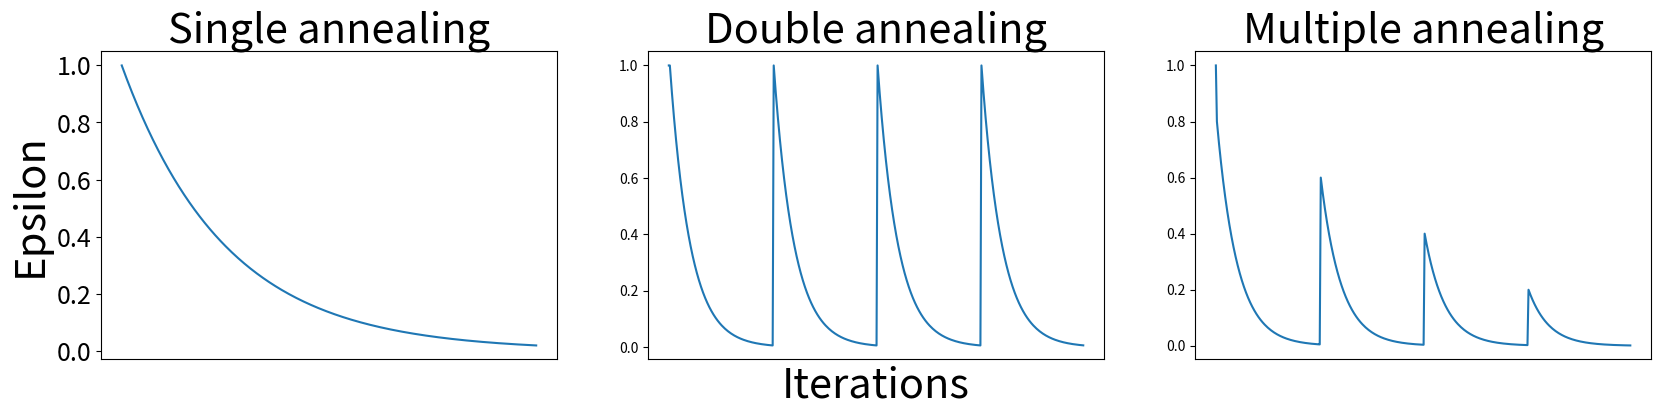

Source code (Python):
import matplotlib.pyplot as plt
import numpy as np

fontsize = 30
fig = plt.figure(1, figsize=(20, 4))
x = [i for i in range(400)]

epsilon_init = 1.0
epsilon = 1.
y = []
for i in range(400):
    y.append(epsilon)
    epsilon = epsilon*0.99


ax = fig.add_subplot(1, 3, 1)
ax.plot(x, y)
ax.set_title('Single annealing', fontsize=fontsize)
ax.set_ylabel('Epsilon', fontsize=fontsize)
plt.xticks([])
plt.yticks(fontsize=int(fontsize*0.6))

epsilon_init = 1.0
epsilon = 1.
y = []
for i in range(400):
    y.append(epsilon)
    epsilon = epsilon*0.95
    if i % 100==0:
        epsilon = epsilon_init

ax = fig.add_subplot(1, 3, 2)
ax.plot(x, y)
ax.set_title('Double annealing', fontsize=fontsize)
ax.set_xlabel('Iterations', fontsize=fontsize)
plt.xticks([])

epsilon_init = 1.0
epsilon = 1.
y = []
for i in range(400):
    y.append(epsilon)
    epsilon = epsilon*0.95
    if i % 100==0:
        epsilon_init = epsilon_init - 0.2
        epsilon = epsilon_init

ax = fig.add_subplot(1, 3, 3)
ax.plot(x, y)
ax.set_title('Multiple annealing', fontsize=fontsize)
plt.xticks([])
plt.show()
